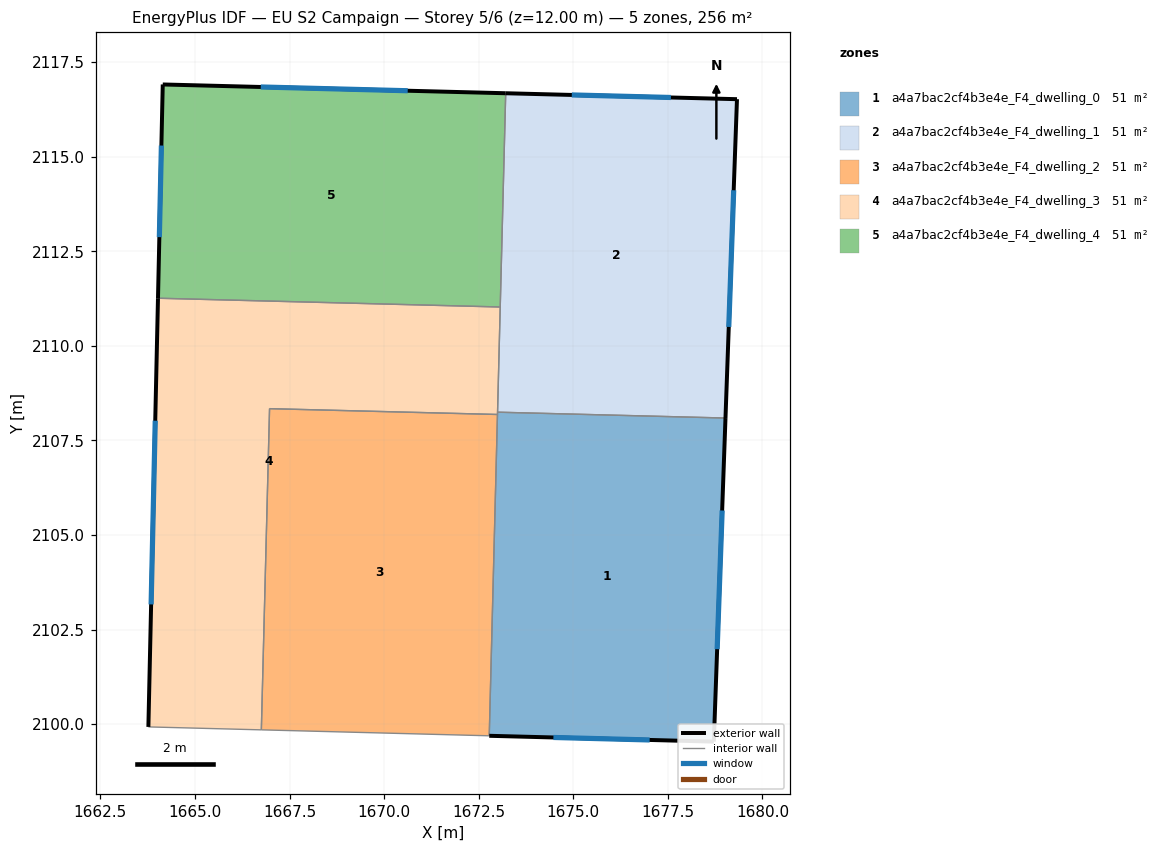
=== STOREY PLAN SPEC (per zone: floor XY polygon, exterior-wall plan segments, windows/doors) ===
zone 1: a4a7bac2cf4b3e4e_F4_dwelling_0  (51.2 m²)
  floor: (1679.02, 2108.09) (1678.71, 2099.54) (1672.78, 2099.69) (1673.00, 2108.25)
  exterior wall: (1678.71, 2099.54) – (1679.02, 2108.09)  [8.6 m]
    window: (1678.80, 2101.98) – (1678.93, 2105.65)  [4.7 m²]
  exterior wall: (1672.78, 2099.69) – (1678.71, 2099.54)  [5.9 m]
    window: (1674.47, 2099.65) – (1677.02, 2099.58)  [3.3 m²]
  interior walls: 3
zone 2: a4a7bac2cf4b3e4e_F4_dwelling_1  (51.2 m²)
  floor: (1679.33, 2116.52) (1679.02, 2108.09) (1673.00, 2108.25) (1673.21, 2116.68)
  exterior wall: (1679.02, 2108.09) – (1679.33, 2116.52)  [8.4 m]
    window: (1679.11, 2110.50) – (1679.24, 2114.11)  [4.6 m²]
  exterior wall: (1679.33, 2116.52) – (1673.21, 2116.68)  [6.1 m]
    window: (1677.58, 2116.57) – (1674.96, 2116.63)  [3.4 m²]
  interior walls: 3
zone 3: a4a7bac2cf4b3e4e_F4_dwelling_2  (51.2 m²)
  floor: (1673.00, 2108.19) (1672.78, 2099.69) (1666.75, 2099.85) (1666.97, 2108.34)
  interior walls: 4
zone 4: a4a7bac2cf4b3e4e_F4_dwelling_3  (51.2 m²)
  floor: (1673.07, 2111.03) (1673.00, 2108.19) (1666.97, 2108.34) (1666.75, 2099.85) (1663.77, 2099.93) (1664.02, 2111.26)
  exterior wall: (1664.02, 2111.26) – (1663.77, 2099.93)  [11.3 m]
    window: (1663.95, 2108.02) – (1663.84, 2103.17)  [6.2 m²]
  interior walls: 6
zone 5: a4a7bac2cf4b3e4e_F4_dwelling_4  (51.2 m²)
  floor: (1673.21, 2116.68) (1673.07, 2111.03) (1664.02, 2111.26) (1664.15, 2116.91)
  exterior wall: (1664.15, 2116.91) – (1664.02, 2111.26)  [5.7 m]
    window: (1664.11, 2115.30) – (1664.06, 2112.87)  [3.1 m²]
  exterior wall: (1673.21, 2116.68) – (1664.15, 2116.91)  [9.1 m]
    window: (1670.62, 2116.74) – (1666.74, 2116.84)  [5.0 m²]
  interior walls: 2

=== DERIVED (storey summary) ===
Building: EU S2 Campaign
Storey: 5 of 6  (floor level z = 12.00 m)
Storey gross floor area: 256.0 m²
Zones on this storey: 5
  - a4a7bac2cf4b3e4e_F4_dwelling_0: floor 51.2 m²; exterior wall 14.5 m (43.5 m²); 2 window(s) 8.0 m²; WWR 18.4%
  - a4a7bac2cf4b3e4e_F4_dwelling_1: floor 51.2 m²; exterior wall 14.5 m (43.6 m²); 2 window(s) 8.0 m²; WWR 18.4%
  - a4a7bac2cf4b3e4e_F4_dwelling_2: floor 51.2 m²
  - a4a7bac2cf4b3e4e_F4_dwelling_3: floor 51.2 m²; exterior wall 11.3 m (34.0 m²); 1 window(s) 6.2 m²; WWR 18.4%
  - a4a7bac2cf4b3e4e_F4_dwelling_4: floor 51.2 m²; exterior wall 14.7 m (44.2 m²); 2 window(s) 8.1 m²; WWR 18.4%
Zone adjacency (shared interzone walls):
  - a4a7bac2cf4b3e4e_F4_dwelling_0 ↔ a4a7bac2cf4b3e4e_F4_dwelling_1
  - a4a7bac2cf4b3e4e_F4_dwelling_0 ↔ a4a7bac2cf4b3e4e_F4_dwelling_2
  - a4a7bac2cf4b3e4e_F4_dwelling_0 ↔ a4a7bac2cf4b3e4e_F4_dwelling_3
  - a4a7bac2cf4b3e4e_F4_dwelling_1 ↔ a4a7bac2cf4b3e4e_F4_dwelling_3
  - a4a7bac2cf4b3e4e_F4_dwelling_1 ↔ a4a7bac2cf4b3e4e_F4_dwelling_4
  - a4a7bac2cf4b3e4e_F4_dwelling_2 ↔ a4a7bac2cf4b3e4e_F4_dwelling_3
  - a4a7bac2cf4b3e4e_F4_dwelling_3 ↔ a4a7bac2cf4b3e4e_F4_dwelling_4